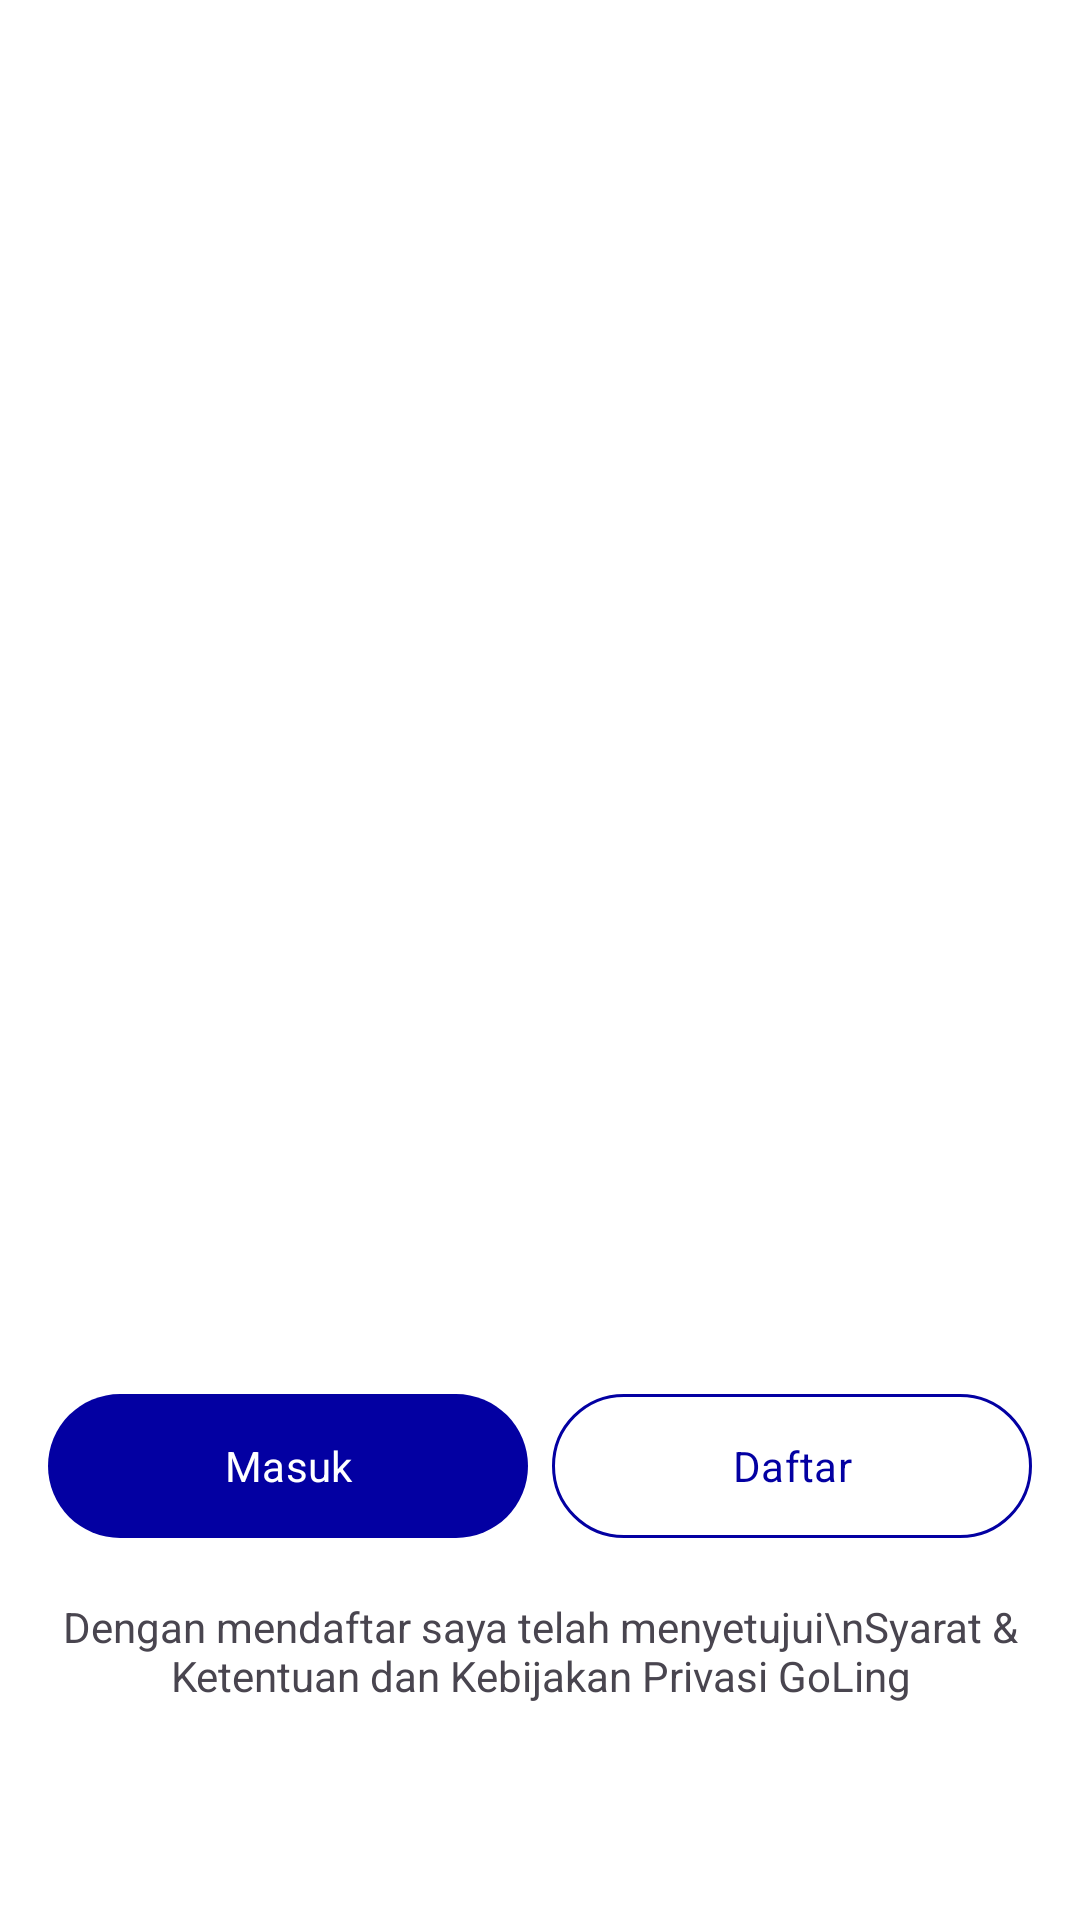

Android layout source for this screen:
<!-- AndroidManifest.xml: application theme Theme.GolingAndroid -->
<!-- res/layout/activity_walkthrough.xml -->
<?xml version="1.0" encoding="utf-8"?>
<androidx.constraintlayout.widget.ConstraintLayout xmlns:android="http://schemas.android.com/apk/res/android"
    xmlns:app="http://schemas.android.com/apk/res-auto"
    xmlns:tools="http://schemas.android.com/tools"
    android:id="@+id/main"
    android:layout_width="match_parent"
    android:layout_height="match_parent"
    tools:context=".ui.feature.walkthrough.WalkthroughActivity">

    <include
        layout="@layout/layout_ui_title_walkthrough"
        app:layout_constraintTop_toTopOf="parent"
        app:layout_constraintRight_toRightOf="parent"
        app:layout_constraintLeft_toLeftOf="parent"
        app:layout_constraintBottom_toBottomOf="parent"/>

</androidx.constraintlayout.widget.ConstraintLayout>
<!-- res/layout/layout_ui_title_walkthrough.xml (included above) -->
<?xml version="1.0" encoding="utf-8"?>
<androidx.constraintlayout.widget.ConstraintLayout xmlns:android="http://schemas.android.com/apk/res/android"
    android:layout_width="match_parent"
    android:layout_height="match_parent"
    android:background="@color/white"
    xmlns:app="http://schemas.android.com/apk/res-auto">

    <androidx.viewpager2.widget.ViewPager2
        android:id="@+id/onboarding_page_viewpager"
        android:layout_width="match_parent"
        android:layout_height="0dp"
        app:layout_constraintBottom_toTopOf="@+id/tab_page_onboarding"
        app:layout_constraintEnd_toEndOf="parent"
        app:layout_constraintStart_toStartOf="parent"
        app:layout_constraintTop_toTopOf="parent" />

    <com.google.android.material.tabs.TabLayout
        android:id="@+id/tab_page_onboarding"
        android:layout_width="wrap_content"
        android:layout_height="wrap_content"
        android:background="@color/white"
        app:tabBackground="@drawable/tab_onboarding_dot"
        app:tabRippleColor="@android:color/transparent"
        app:tabGravity="center"
        app:tabMode="scrollable"
        app:tabMaxWidth="40dp"
        android:contentDescription="@string/tab_indicator_slider"
        app:tabIndicatorHeight="0dp"
        app:layout_constraintStart_toStartOf="parent"
        app:layout_constraintEnd_toEndOf="parent"
        app:layout_constraintBottom_toTopOf="@id/layout_button_walkthrough"
        />


    <include
        android:id="@+id/layout_button_walkthrough"
        layout="@layout/ui_button_walthrough"
        android:layout_width="match_parent"
        android:layout_height="wrap_content"
        app:layout_constraintBottom_toTopOf="@+id/term_condition_text"
        app:layout_constraintEnd_toEndOf="parent"
        app:layout_constraintStart_toStartOf="parent" />


    <TextView
        android:id="@+id/term_condition_text"
        android:layout_width="0dp"
        android:layout_height="wrap_content"
        android:text="Dengan mendaftar saya telah menyetujui\nSyarat &amp; Ketentuan dan Kebijakan Privasi GoLing"
        android:textAlignment="center"
        android:layout_marginBottom="72dp"
        app:layout_constraintBottom_toBottomOf="parent"
        app:layout_constraintEnd_toEndOf="parent"
        app:layout_constraintStart_toStartOf="parent" />







</androidx.constraintlayout.widget.ConstraintLayout>
<!-- res/layout/ui_button_walthrough.xml (included above) -->
<?xml version="1.0" encoding="utf-8"?>
<androidx.constraintlayout.widget.ConstraintLayout xmlns:android="http://schemas.android.com/apk/res/android"
    xmlns:app="http://schemas.android.com/apk/res-auto"
    android:layout_width="match_parent"
    android:layout_height="wrap_content"
    android:padding="16dp">


    <com.google.android.material.button.MaterialButton
        android:id="@+id/button_login_page"
        style="@style/Widget.Material3.Button"
        android:layout_width="160dp"
        android:layout_height="56dp"
        android:text="@string/login_button_text"

        android:textColor="@color/white"
        app:layout_constraintBottom_toBottomOf="parent"
        app:layout_constraintStart_toStartOf="parent"
        app:layout_constraintTop_toTopOf="parent" />

    <com.google.android.material.button.MaterialButton
        android:id="@+id/button_sign_up_page"
        style="@style/Widget.Material3.Button.OutlinedButton"
        android:layout_width="160dp"
        android:layout_height="56dp"
        android:backgroundTint="@color/white"
        android:text="@string/register_button_text"
        app:layout_constraintBottom_toBottomOf="parent"
        app:layout_constraintEnd_toEndOf="parent"
        app:layout_constraintTop_toTopOf="parent"
        app:strokeColor="@color/bluePrimary"
        app:strokeWidth="1dp" />


</androidx.constraintlayout.widget.ConstraintLayout>
<!-- resources referenced by this layout -->
<resources>
  <color name="bluePrimary">#0300A2</color>
  <color name="white">#FFFFFFFF</color>
  <!-- drawable tab_onboarding_dot (drawable) -->
  <?xml version="1.0" encoding="utf-8"?>
  <selector xmlns:android="http://schemas.android.com/apk/res/android">
      <item android:drawable="@drawable/selected_dot_indicator" android:state_selected="true"/>
      <item android:drawable="@drawable/default_dot_indicator"/>
  </selector>
  <string name="login_button_text">Masuk</string>
  <string name="register_button_text">Daftar</string>
  <string name="tab_indicator_slider">Tab Indicator</string>
  <style name="Theme.GolingAndroid" parent="Base.Theme.GolingAndroid">
          <item name="statusBarBackground">?attr/colorPrimary</item>
      </style>
  <!-- drawable selected_dot_indicator (drawable) -->
  <?xml version="1.0" encoding="utf-8"?>
  <shape android:shape="ring"
      android:innerRadius="0dp"
      android:thickness="8dp"
      android:useLevel="false"
      xmlns:android="http://schemas.android.com/apk/res/android">
      <solid android:color="@color/bluePrimary"/>
  </shape>
  <!-- drawable default_dot_indicator (drawable) -->
  <shape android:shape="ring"
      android:innerRadius="0dp"
      android:thickness="8dp"
      android:useLevel="false"
      xmlns:android="http://schemas.android.com/apk/res/android">
      <solid android:color="#8D8DA6"/>
  </shape>
  <style name="Base.Theme.GolingAndroid" parent="Theme.Material3.Light.NoActionBar">
          
          <item name="colorPrimary">@color/bluePrimary</item>
          <item name="colorPrimaryVariant">@color/surfaceColor</item>
          <item name="colorOnBackground">@color/surfaceColor</item>
          <item name="colorOnPrimary">@color/darkBrown</item>
          <item name="colorSecondary">@color/orange</item>
          <item name="colorOnSecondary">@color/surfaceColor</item>
          <item name="colorSurface">@color/surfaceColor</item>
  
          
          <item name="fontFamily">@font/rubik</item>
      </style>
  <color name="surfaceColor">#F6F2EC</color>
  <color name="darkBrown">#4A3933</color>
  <color name="orange">#E45826</color>
</resources>
